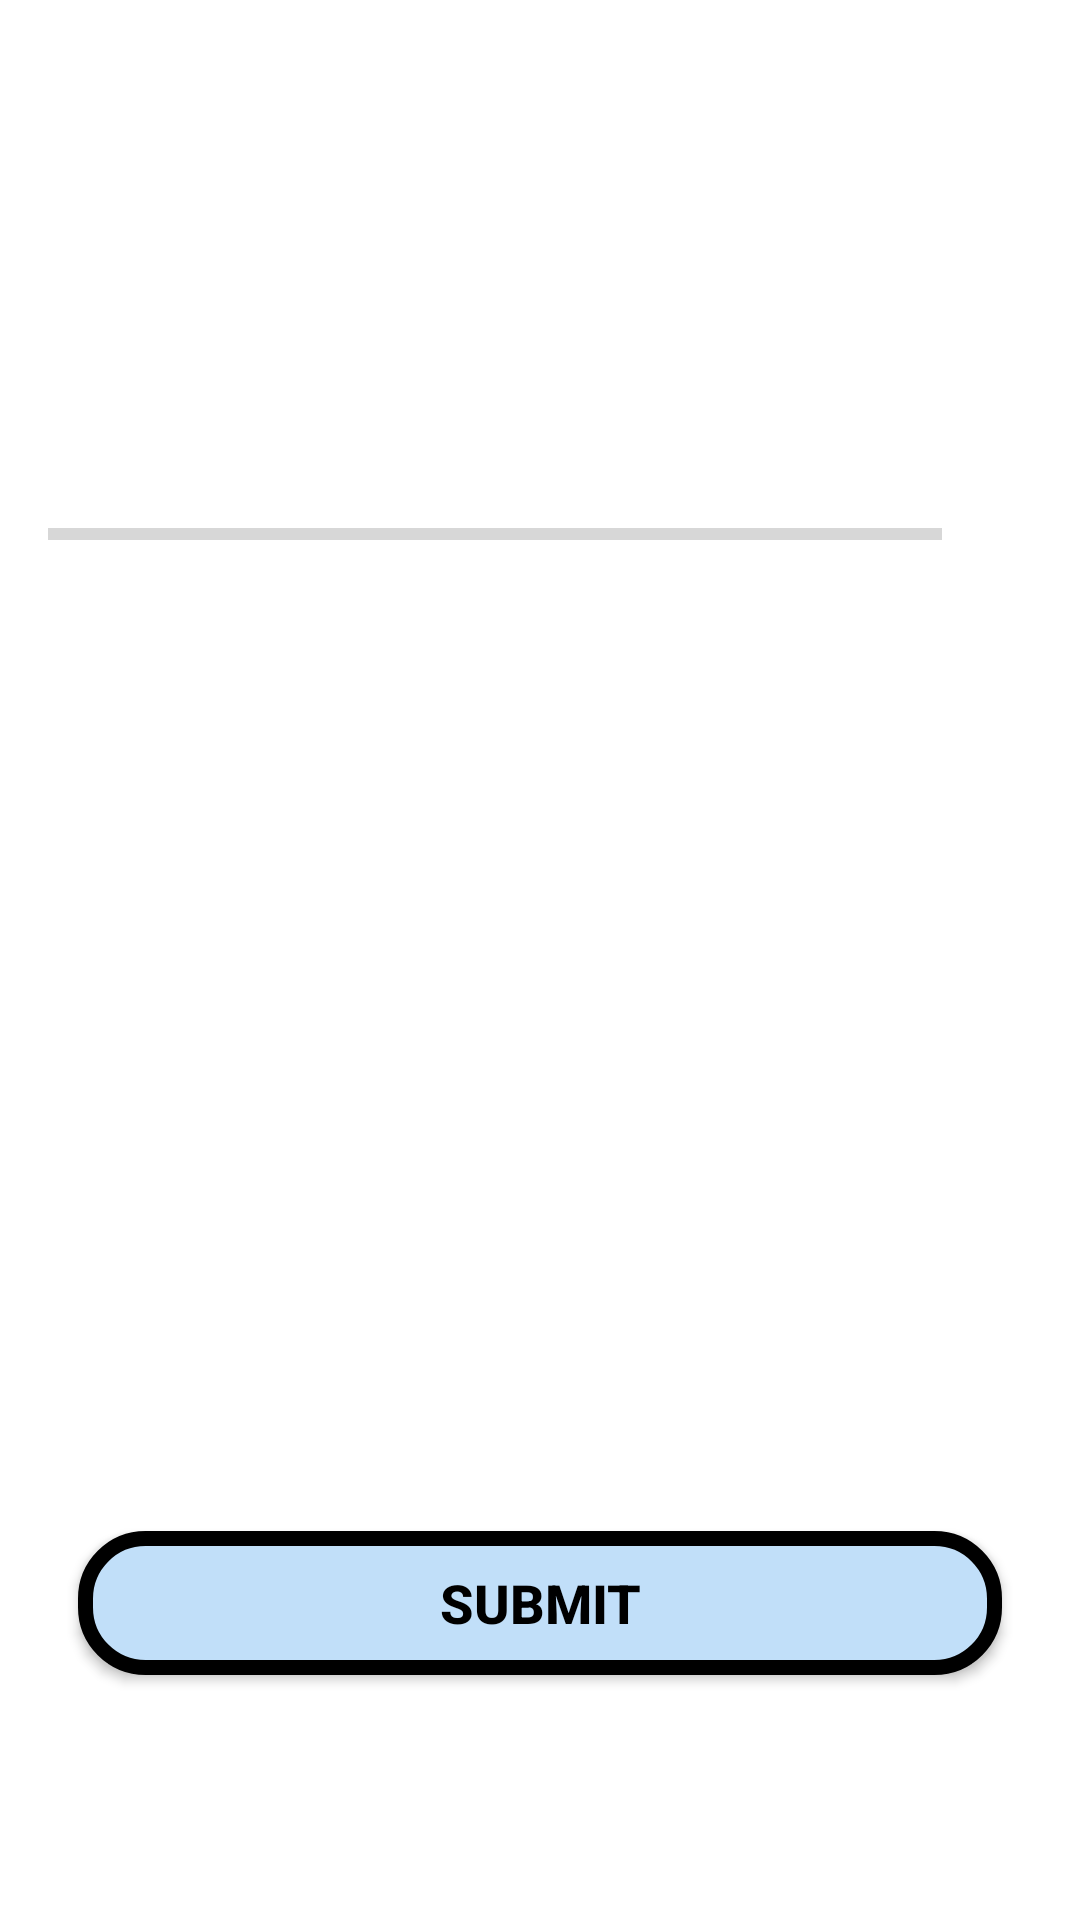

Produce the Android XML layout that renders to this screen, including the resource entries it uses.
<!-- AndroidManifest.xml: application theme Theme.IncredibleModernCarsQuiz -->
<!-- res/layout/activity_quiz_questions.xml -->
<?xml version="1.0" encoding="utf-8"?>
<ScrollView xmlns:android="http://schemas.android.com/apk/res/android"
    xmlns:tools="http://schemas.android.com/tools"
    android:layout_width="match_parent"
    android:layout_height="match_parent"
    android:fillViewport="true"
    android:scrollbarAlwaysDrawVerticalTrack="true"
    android:scrollbarThumbVertical="@color/teal_700"
    android:scrollbarSize="4dp"
    tools:context=".view.QuizQuestionsActivity">

    <LinearLayout
        android:layout_width="match_parent"
        android:layout_height="wrap_content"
        android:gravity="center"
        android:orientation="vertical"
        android:padding="16dp">

        <TextView
            android:id="@+id/tv_question"
            android:layout_width="match_parent"
            android:layout_height="wrap_content"
            android:layout_margin="10dp"
            android:gravity="center"
            android:textColor="#363A43"
            android:textSize="22sp"
            tools:text="What country does this flag belong to?" />

        <ImageView
            android:id="@+id/iv_image"
            android:layout_width="wrap_content"
            android:layout_height="wrap_content"
            android:layout_marginTop="16dp"
            android:contentDescription="image"
            tools:src="@drawable/image_1"
            tools:ignore="HardcodedText" />

        <LinearLayout
            android:id="@+id/ll_progress_details"
            android:layout_width="match_parent"
            android:layout_height="wrap_content"
            android:layout_marginTop="16dp"
            android:gravity="center_vertical"
            android:orientation="horizontal">

            <ProgressBar
                android:id="@+id/progressBar"
                style="?android:attr/progressBarStyleHorizontal"
                android:layout_width="0dp"
                android:layout_height="wrap_content"
                android:layout_weight="1"
                android:indeterminate="false"
                android:max="10"
                android:minHeight="50dp"
                android:progress="0" />

            <TextView
                android:id="@+id/tv_progress"
                android:layout_width="wrap_content"
                android:layout_height="wrap_content"
                android:gravity="center"
                android:padding="15dp"
                android:textColorHint="#7A8089"
                android:textSize="14sp"
                tools:text="0/10" />
        </LinearLayout>

        <TextView
            android:id="@+id/tv_option_one"
            android:layout_width="match_parent"
            android:layout_height="wrap_content"
            android:layout_margin="10dp"
            android:background="@drawable/default_option_border_bg"
            android:gravity="center"
            android:padding="15dp"
            android:textColor="#7A8089"
            android:textSize="18sp"
            tools:text="Apple" />

        <TextView
            android:id="@+id/tv_option_two"
            android:layout_width="match_parent"
            android:layout_height="wrap_content"
            android:layout_marginStart="10dp"
            android:layout_marginTop="10dp"
            android:layout_marginEnd="10dp"
            android:layout_marginBottom="10dp"
            android:background="@drawable/default_option_border_bg"
            android:gravity="center"
            android:padding="15dp"
            android:textColor="#7A8089"
            android:textSize="18sp"
            tools:text="Google" />

        <TextView
            android:id="@+id/tv_option_three"
            android:layout_width="match_parent"
            android:layout_height="wrap_content"
            android:layout_marginStart="10dp"
            android:layout_marginTop="10dp"
            android:layout_marginEnd="10dp"
            android:layout_marginBottom="10dp"
            android:background="@drawable/default_option_border_bg"
            android:gravity="center"
            android:padding="15dp"
            android:textColor="#7A8089"
            android:textSize="18sp"
            tools:text="Android Inc." />

        <TextView
            android:id="@+id/tv_option_four"
            android:layout_width="match_parent"
            android:layout_height="wrap_content"
            android:layout_marginStart="10dp"
            android:layout_marginTop="10dp"
            android:layout_marginEnd="10dp"
            android:layout_marginBottom="10dp"
            android:background="@drawable/default_option_border_bg"
            android:gravity="center"
            android:padding="15dp"
            android:textColor="#7A8089"
            android:textSize="18sp"
            tools:text="Nokia" />

        <Button
            android:id="@+id/btn_submit"
            android:layout_width="match_parent"
            android:layout_height="wrap_content"
            android:layout_margin="10dp"
            android:background="@drawable/button_border"
            android:text="SUBMIT"
            android:textAllCaps="false"
            android:textColor="@color/black"
            android:textSize="18sp"
            android:textStyle="bold" />
    </LinearLayout>
</ScrollView>
<!-- resources referenced by this layout -->
<resources>
  <!-- drawable button_border (drawable-v24) -->
  <?xml version="1.0" encoding="utf-8"?>
  <shape xmlns:android="http://schemas.android.com/apk/res/android"
      android:shape="rectangle">
  
      <stroke
          android:width="5dp"
          android:color="@color/black" />
  
      <solid android:color="#C1DFF9" />
  
      <corners android:radius="20dp" />
  </shape>
  <!-- drawable image_1: png bitmap (drawable-v24, 100892 bytes) -->
  <style name="Theme.IncredibleModernCarsQuiz" parent="Theme.MaterialComponents.DayNight.NoActionBar">
          
          <item name="colorPrimary">#C1DFF9</item>
  
          <item name="colorPrimaryVariant">@color/purple_700</item>
          <item name="colorOnPrimary">@color/white</item>
          
          <item name="colorSecondary">@color/teal_200</item>
          <item name="colorSecondaryVariant">@color/teal_700</item>
          <item name="colorOnSecondary">@color/black</item>
          
          <item name="android:statusBarColor" tools:targetApi="l">#C1DFF9</item>
          <item name="android:navigationBarColor">#C1DFF9</item>
          
      </style>
  <!-- not gathered from this repository: default colours our renderer supplied (Android Studio template values) -->
  <color name="purple_700">#FF3700B3</color>
  <color name="teal_200">#FF03DAC5</color>
  <color name="teal_700">#FF018786</color>
  <color name="black">#FF000000</color>
  <color name="white">#FFFFFFFF</color>
</resources>
